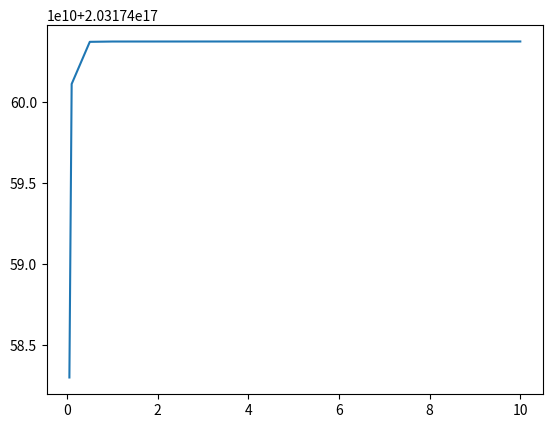

Reproduce this figure in Python.
import matplotlib.pyplot as plt
import numpy as np
lag = 0.01
length = 5000.0
# x = np.arange(0.0, length, lag)

# c = (np.sin(x/10)*0.1 + np.sin(x/100) + np.sin(x/1000))
# c = x
c = np.array([1000] * int(length / lag))
l = np.array([0.05, 0.1, 0.5, 1, 5, 10])

x2 = np.arange(len(l))
ms = []
# plt.plot(x, c)
for i in l:
    Kp = i
    Ki = 0
    Kd = 0

    S = 0.0
    s = 0

    Sentensivity = 20000.0
    out = 0.0
    C = 5.0
    Elast = c[0] - out
    Speed = 0
    max_power = 0.1
    outs = []
    ##############################
    # Out = Integral(Integral(U))#
    ##############################


    for t in range(int(length/lag)):
        e = c[t] - out
        S += e
        s += e**4
        U = Kp*e + Ki*S*lag + Kd*(e-Elast)/lag
        if U < 0:
            U = max(U, -max_power)
        else:
            U = min(U, max_power)

        Speed += U/Sentensivity
        outs.append(out)
        out += Speed
        Elast = e




    #plt.plot(x, outs)
    #plt.plot(x,-np.cos(x*np.pi/400)*1000+1000)
    #plt.plot(np.array([0]), np.array([0]))

    #plt.grid(True)

    ms.append(round(s))

plt.plot(l, np.array(ms))
plt.show()


